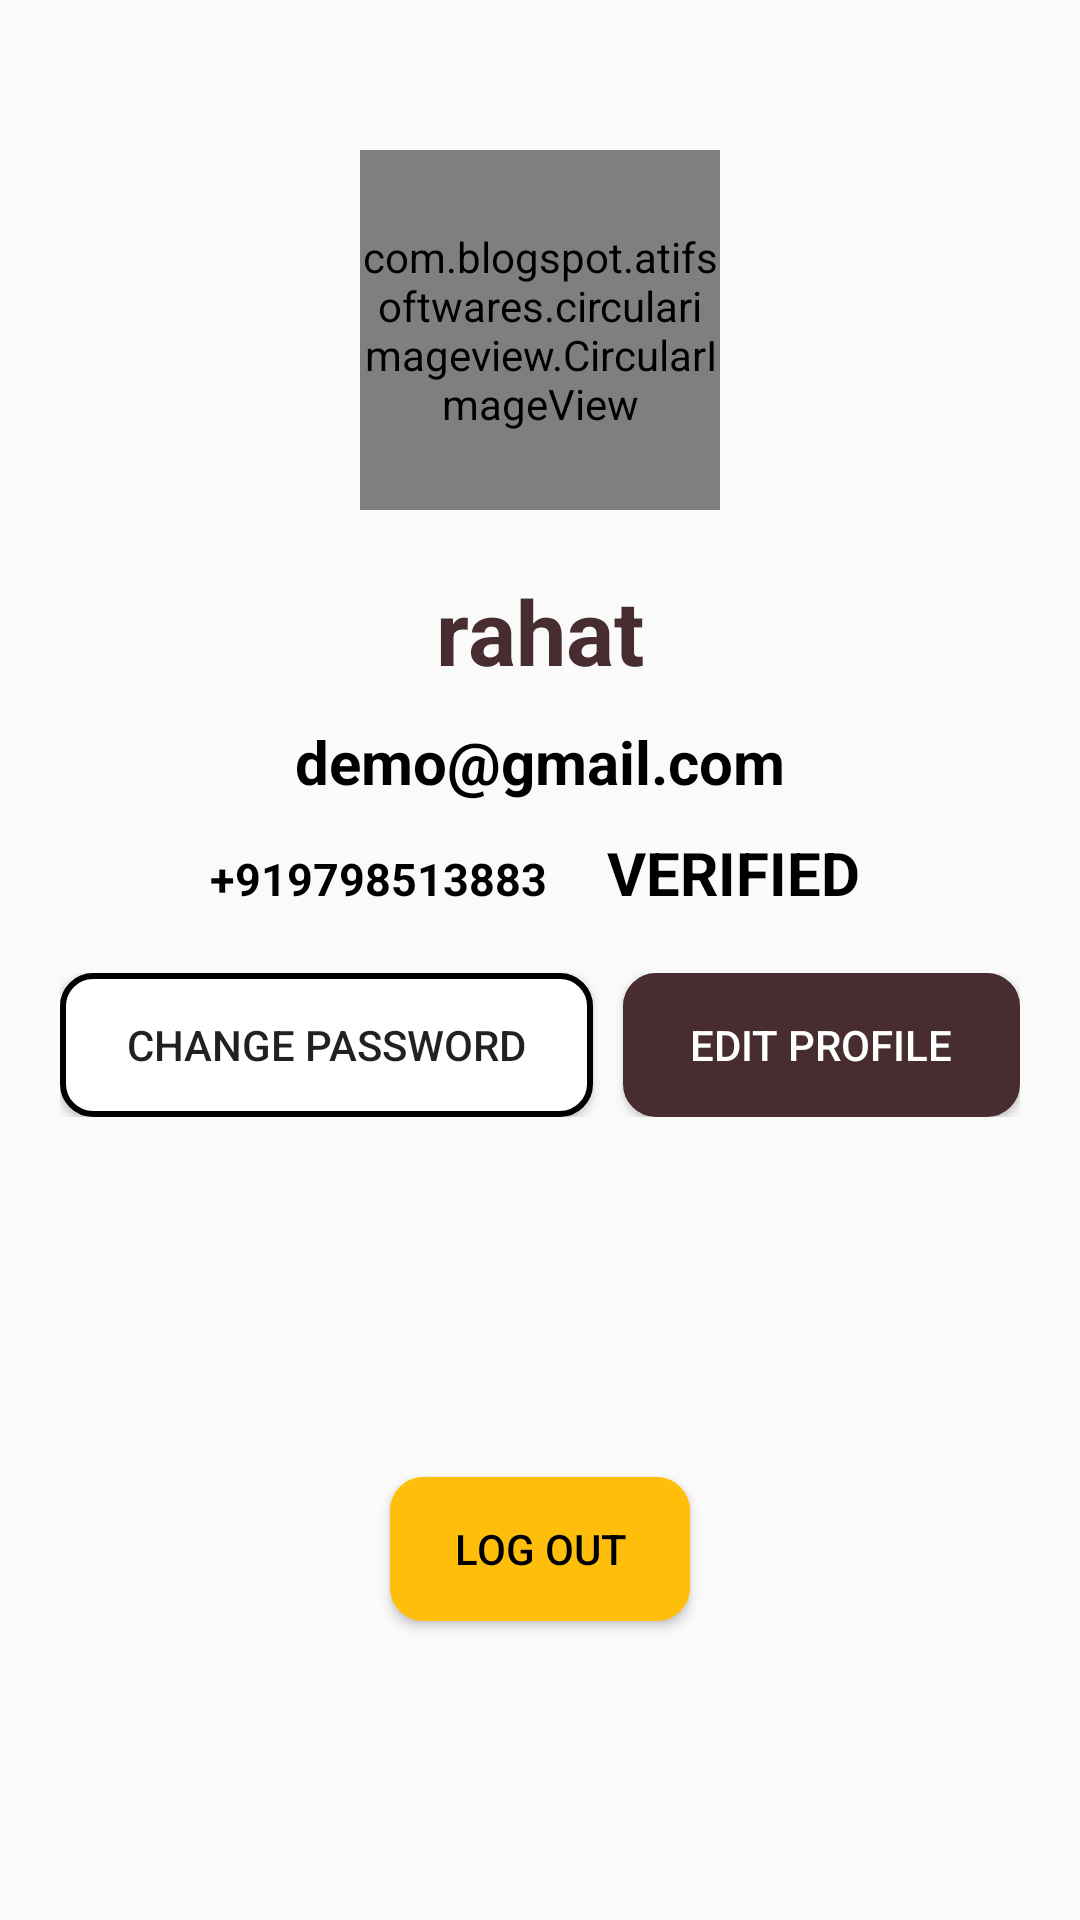

Reconstruct the res/layout file that produces this screen, plus the resources it refers to.
<!-- AndroidManifest.xml: application theme AppTheme -->
<!-- res/layout/fragment_profile.xml -->
<?xml version="1.0" encoding="utf-8"?>
<LinearLayout xmlns:android="http://schemas.android.com/apk/res/android"
    xmlns:tools="http://schemas.android.com/tools"
    android:layout_width="match_parent"
    android:layout_height="match_parent"
    tools:context=".Profile_Fragment"
    android:orientation="vertical">
   <com.blogspot.atifsoftwares.circularimageview.CircularImageView
       android:layout_width="120dp"
       android:layout_height="120dp"
       android:src="@drawable/profile_logo1"
      android:layout_gravity="center"
      android:layout_marginTop="50dp"/>
   <TextView
       android:id="@+id/profile_name"
       android:layout_width="wrap_content"
       android:layout_height="wrap_content"
       android:text="rahat"
       android:layout_gravity="center"
      android:layout_marginTop="20dp"
      android:textSize="30sp"
      android:textColor="@color/chocolate"
      android:textStyle="bold"/>
   <TextView
       android:id="@+id/profile_email"
       android:layout_width="wrap_content"
       android:layout_height="wrap_content"
       android:text="demo@gmail.com"
       android:layout_gravity="center"
       android:layout_marginTop="10dp"
       android:textSize="20sp"
       android:textStyle="bold"
       android:textColor="@color/black"/>
   <LinearLayout
       android:layout_width="match_parent"
       android:layout_height="wrap_content"
      android:orientation="horizontal">
      <TextView
          android:id="@+id/profile_phone"
          android:layout_width="wrap_content"
          android:layout_height="wrap_content"
          android:text="+919798513883"
          android:layout_marginTop="10dp"
          android:textSize="15sp"
          android:textStyle="bold"
          android:layout_marginLeft="70dp"
          android:textColor="@color/black"/>
      <TextView
          android:layout_width="wrap_content"
          android:layout_height="wrap_content"
          android:text="VERIFIED"
          android:layout_marginTop="10dp"
          android:layout_marginLeft="20dp"
          android:textSize="20sp"
          android:textStyle="bold"

          android:textColor="@color/black"/>

   </LinearLayout>
   <LinearLayout
       android:layout_width="match_parent"
       android:layout_height="wrap_content"
       android:padding="20dp">
      <Button
          android:layout_width="wrap_content"
          android:layout_height="wrap_content"
          android:text="change Password"
          android:layout_weight="1"
          android:layout_marginRight="10dp"
          android:background="@drawable/search_shape"/>
      <Button
          android:layout_width="wrap_content"
          android:layout_height="wrap_content"
          android:text="Edit profile"
          android:id="@+id/profile_btn_edit"
          android:textColor="@color/white"
          android:backgroundTint="@color/chocolate"
          android:layout_weight="1"
          android:background="@drawable/search_shape"/>
   </LinearLayout>
   <Button
       android:id="@+id/profile_button"
       android:layout_width="100dp"
       android:layout_height="wrap_content"
       android:text="Log out"
      android:textColor="@color/black"
      android:background="@drawable/search_shape"
      android:layout_gravity="center"
      android:layout_marginTop="100dp"
       android:backgroundTint="@color/brown"/>







</LinearLayout>
<!-- resources referenced by this layout -->
<resources>
  <color name="black">#FF000000</color>
  <color name="brown">#ffbe0b</color>
  <color name="chocolate">#472d30</color>
  <color name="white">#FFFFFFFF</color>
  <!-- drawable profile_logo1: png bitmap (drawable, 19174 bytes) -->
  <!-- drawable search_shape (drawable) -->
  <?xml version="1.0" encoding="utf-8"?>
  <shape xmlns:android="http://schemas.android.com/apk/res/android">
    <solid
      android:color="@color/white"/>
    <stroke
      android:color="@color/black"
      android:width="2dp"/>
    <corners
      android:radius="10dp"/>
  </shape>
  <style name="AppTheme" parent="Theme.AppCompat.Light.NoActionBar">
          <item name="colorPrimary">@color/white</item>
          <item name="colorPrimaryDark">@color/white</item>
  
          <item name="android:statusBarColor">@color/chocolate</item>
          <item name="android:navigationBarColor">@color/chocolate </item>
  
  
      </style>
</resources>
